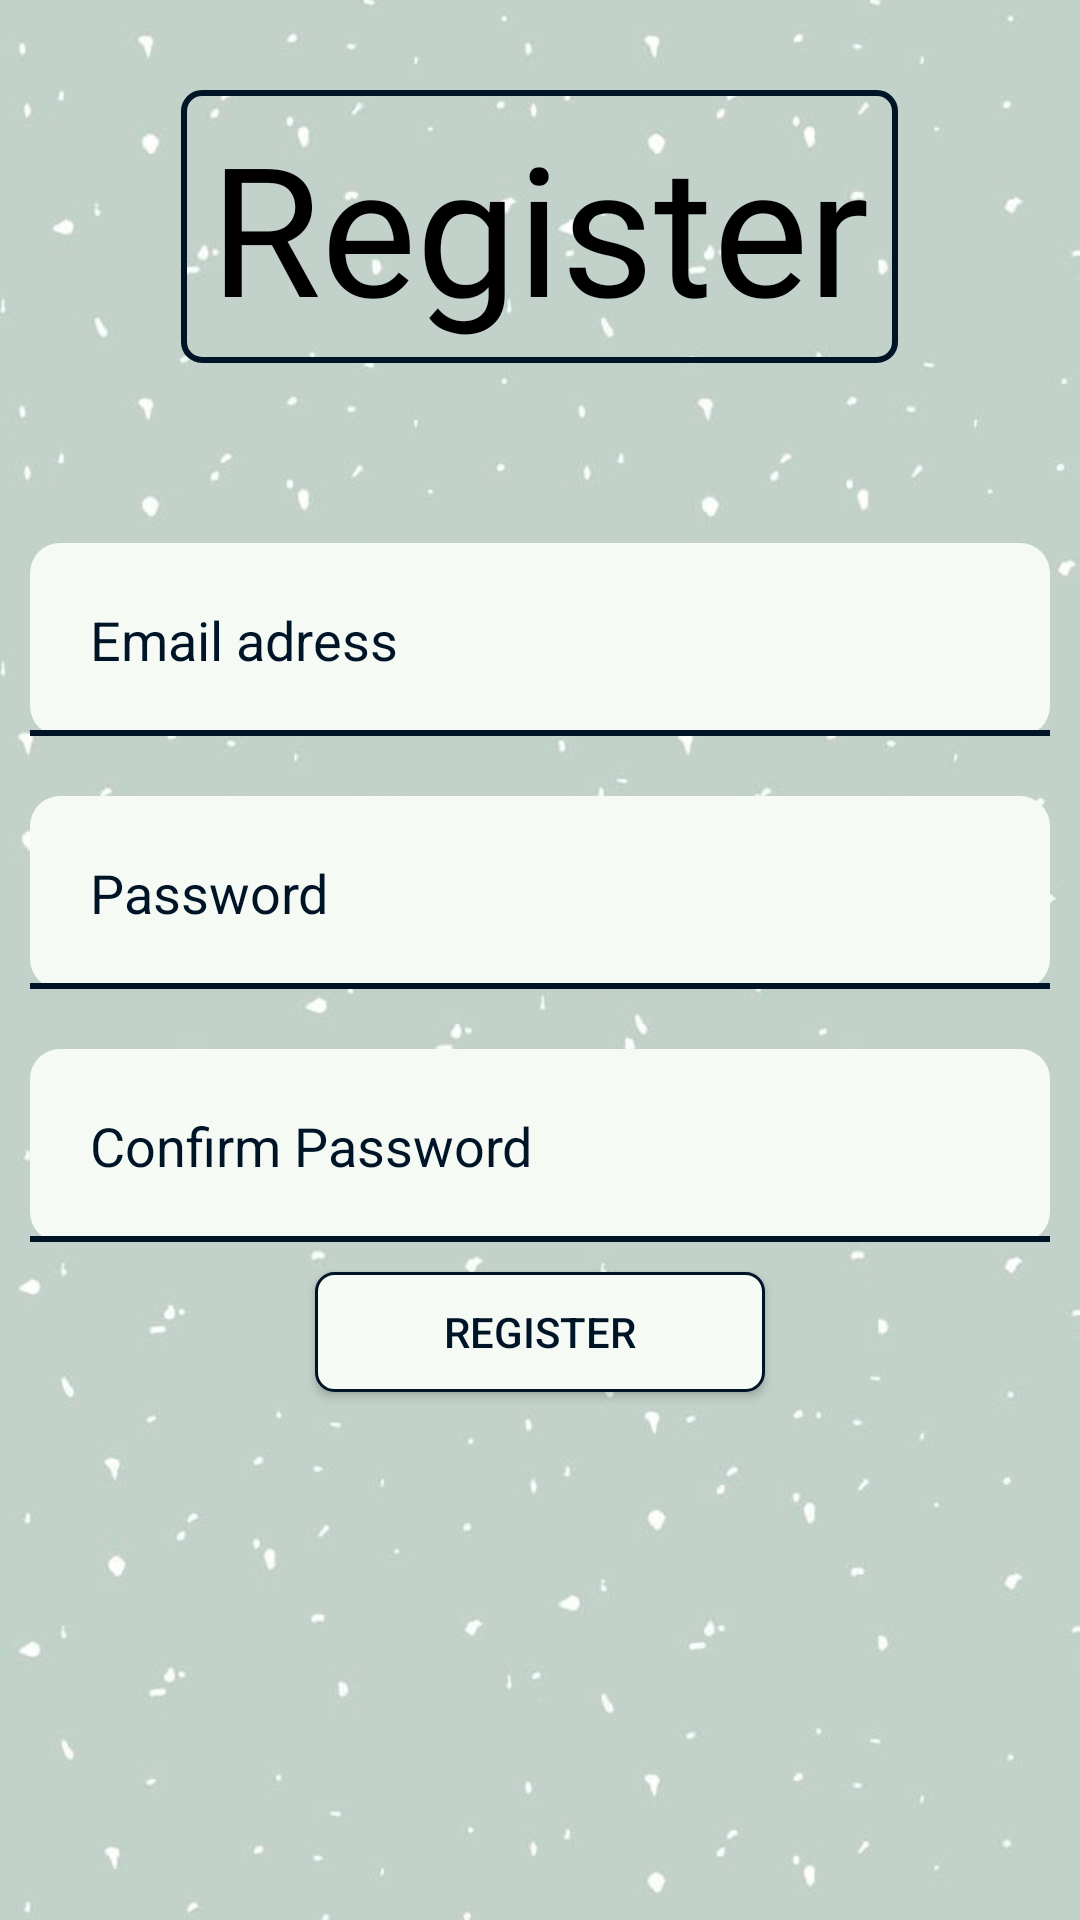

Here is an Android app screen rendered from its layout file. Give the layout XML and the strings, colors and styles it references.
<!-- AndroidManifest.xml: application theme Theme.BullyApp -->
<!-- res/layout/activity_register.xml -->
<?xml version="1.0" encoding="utf-8"?>
<RelativeLayout xmlns:android="http://schemas.android.com/apk/res/android"
    xmlns:app="http://schemas.android.com/apk/res-auto"
    xmlns:tools="http://schemas.android.com/tools"
    android:layout_width="match_parent"
    android:layout_height="match_parent"
    android:background="@drawable/bg_puncte"
    tools:context=".Register">

    <TextView
        android:id="@+id/regTitle"
        android:layout_width="239dp"
        android:layout_height="91dp"
        android:layout_centerHorizontal="true"

        android:layout_marginTop="30dp"
        android:layout_marginBottom="50dp"
        android:background="@drawable/rama"
        android:fontFamily="@font/typo_round_regular_demo"
        android:gravity="center"
        android:text="Register"
        android:textColor="@color/black"
        android:textSize="60sp" />

    <EditText
        android:id="@+id/etEmail"
        android:layout_width="match_parent"
        android:layout_height="wrap_content"
        android:layout_below="@id/regTitle"
        android:textColorHint="@color/roz"
        android:textColor="@color/roz"
        android:drawableLeft="@drawable/ic_baseline_alternate_email_24"
        android:drawablePadding="10dp"
        android:hint="Email adress"
        android:layout_margin="10dp"
        android:layout_centerHorizontal="true"
        android:padding="20dp"
        android:background="@drawable/edit_text"
        />

    <EditText
        android:id="@+id/etPassword"
        android:inputType="textPassword"
        android:layout_width="match_parent"
        android:layout_height="wrap_content"
        android:layout_below="@id/etEmail"
        android:textColorHint="@color/roz"
        android:textColor="@color/roz"
        android:drawableLeft="@drawable/ic_baseline_fingerprint_24"
        android:drawablePadding="10dp"
        android:hint="Password"
        android:layout_margin="10dp"
        android:layout_centerHorizontal="true"
        android:padding="20dp"
        android:background="@drawable/edit_text"
        />

    <EditText
        android:id="@+id/etConfirmPassword"
        android:inputType="textPassword"
        android:layout_width="match_parent"
        android:layout_height="wrap_content"
        android:layout_below="@id/etPassword"
        android:textColorHint="@color/roz"
        android:textColor="@color/roz"
        android:drawableLeft="@drawable/ic_baseline_fingerprint_24"
        android:drawablePadding="10dp"
        android:hint="Confirm Password"
        android:layout_margin="10dp"
        android:layout_centerHorizontal="true"
        android:padding="20dp"
        android:background="@drawable/edit_text"
        />

    <androidx.appcompat.widget.AppCompatButton
        android:id="@+id/registerBtn"
        android:layout_width="150dp"
        android:layout_height="40dp"
        android:layout_below="@id/etConfirmPassword"
        android:layout_centerHorizontal="true"
        android:text="Register"
        android:background="@drawable/button"
        android:textColor="@color/roz"
        />

</RelativeLayout>
<!-- resources referenced by this layout -->
<resources>
  <color name="black">#FF000000</color>
  <color name="roz">#001427</color>
  <!-- drawable bg_puncte: jpeg bitmap (drawable, 20331 bytes) -->
  <!-- drawable button (drawable) -->
  <?xml version="1.0" encoding="utf-8"?>
  <shape xmlns:android="http://schemas.android.com/apk/res/android" android:shape="rectangle">
      <solid android:color="@color/albgalbejit"
          />
      <stroke android:color="@color/roz" android:width="1dp"
          />
      <corners android:radius="6dp"
          />
  </shape>
  <!-- drawable edit_text (drawable) -->
  <?xml version="1.0" encoding="utf-8"?>
  <layer-list xmlns:android="http://schemas.android.com/apk/res/android">
      <item>
          <shape android:shape="rectangle">
                  <solid android:color="@color/albgalbejit"
                      />
                  <corners android:radius="10dp"/>
              </shape>
      </item>
      <item android:top="-2dp" android:right="-2dp" android:left="-2dp">
          <shape>
              <stroke
                  android:width="2dp"
                  android:color="@color/roz"
                  />
          </shape>
      </item>
  
  </layer-list>
  <!-- drawable rama (drawable) -->
  <?xml version="1.0" encoding="utf-8"?>
  <shape xmlns:android="http://schemas.android.com/apk/res/android" android:shape="rectangle">
      <stroke android:color="@color/roz" android:width="2dp"
          />
      <corners android:radius="6dp"
          />
  </shape>
  <style name="Theme.BullyApp" parent="Theme.MaterialComponents.DayNight.NoActionBar">
          
          <item name="colorPrimary">@color/purple_500</item>
          <item name="colorPrimaryVariant">@color/purple_700</item>
          <item name="colorOnPrimary">@color/white</item>
          
          <item name="colorSecondary">@color/teal_200</item>
          <item name="colorSecondaryVariant">@color/teal_700</item>
          <item name="colorOnSecondary">@color/black</item>
          
          <item name="android:statusBarColor" tools:targetApi="l">?attr/colorPrimaryVariant</item>
          
      </style>
  <color name="albgalbejit">#F6FAF5</color>
  <color name="purple_500">#FF6200EE</color>
  <color name="purple_700">#FF3700B3</color>
  <color name="white">#FFFFFFFF</color>
  <color name="teal_200">#FF03DAC5</color>
  <color name="teal_700">#FF018786</color>
</resources>
